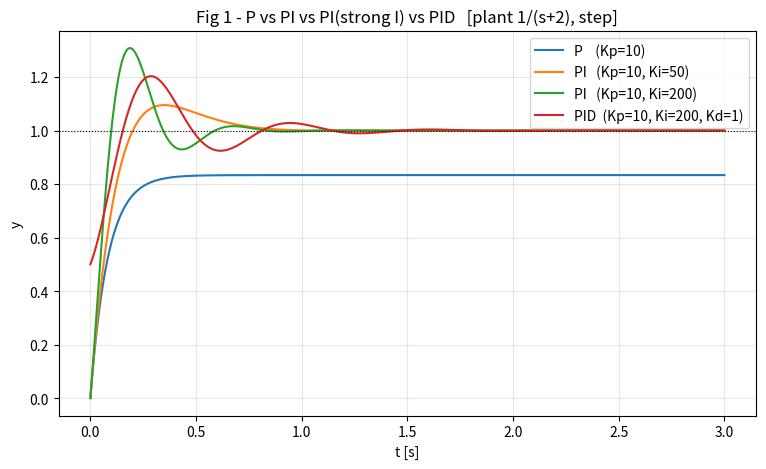
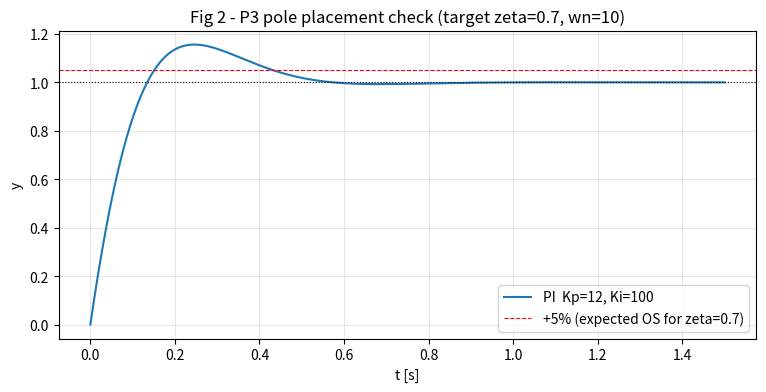
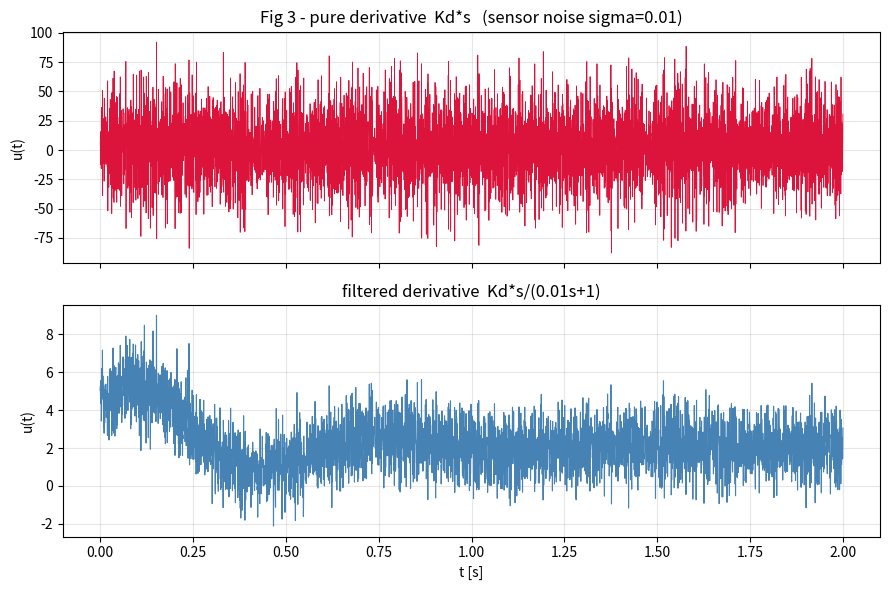

Source code (Python) for these figures, in order:
"""Phase 2 Session 2 — PID 검증

Fig 1: P5 네 경우(P / PI / PI강함 / PID) step response 비교
Fig 2: P3 설계 검증 — K_p=12, K_i=100이 정말 ζ=0.7, ωn=10을 만드나
Fig 3: P4 — 측정 노이즈가 있을 때 순수 D vs filtered D의 제어입력 u(t)
"""

import numpy as np
import matplotlib.pyplot as plt
from scipy import signal

# plant G(s) = 1/(s+2)
G_num, G_den = [1.0], [1.0, 2.0]


def closed_loop(Kp, Ki=0.0, Kd=0.0, tau_f=0.0):
    """C(s)·G(s)를 unity feedback으로 닫은 T(s)를 반환.

    C(s) = Kp + Ki/s + Kd*s        (tau_f = 0)
         = Kp + Ki/s + Kd*s/(tau_f*s+1)  (tau_f > 0)
    """
    if tau_f == 0.0:
        # C = (Kd s^2 + Kp s + Ki) / s
        C_num = [Kd, Kp, Ki]
        C_den = [1.0, 0.0]
    else:
        # C = (Kd s)/(tau_f s+1) + Kp + Ki/s  를 통분: 분모 = s(tau_f s + 1)
        # 분자 = Kd s^2 + Kp s (tau_f s+1) + Ki (tau_f s+1)
        C_num = np.polyadd(
            np.polyadd([Kd, 0.0, 0.0], np.polymul([Kp, 0.0], [tau_f, 1.0])),
            np.polymul([Ki], [tau_f, 1.0]),
        )
        C_den = np.polymul([1.0, 0.0], [tau_f, 1.0])

    L_num = np.polymul(C_num, G_num)          # loop gain L = C*G
    L_den = np.polymul(C_den, G_den)
    T_num = L_num                              # T = L/(1+L)
    T_den = np.polyadd(L_den, L_num)
    return signal.TransferFunction(T_num, T_den)


def control_effort(Kp, Ki, Kd, tau_f, t, r, y):
    """측정 y(잡음 포함)에 대해 u(t)를 직접 적분해서 계산 (Fig 3용)."""
    dt = t[1] - t[0]
    e = r - y
    integ = 0.0
    d_state = 0.0
    u = np.zeros_like(t)
    for i in range(len(t)):
        integ += e[i] * dt
        if i == 0:
            de = 0.0
        else:
            de = (e[i] - e[i - 1]) / dt
        if tau_f > 0:                                   # 1차 저역통과로 미분값 평활
            d_state += (de - d_state) * dt / tau_f
            dterm = Kd * d_state
        else:
            dterm = Kd * de
        u[i] = Kp * e[i] + Ki * integ + dterm
    return u


# ---------- Fig 1: P5 네 경우 ----------
cases = [
    ("P    (Kp=10)",              dict(Kp=10)),
    ("PI   (Kp=10, Ki=50)",       dict(Kp=10, Ki=50)),
    ("PI   (Kp=10, Ki=200)",      dict(Kp=10, Ki=200)),
    ("PID  (Kp=10, Ki=200, Kd=1)", dict(Kp=10, Ki=200, Kd=1)),
]

t = np.linspace(0, 3, 3000)
plt.figure(figsize=(9, 5))
print("=== Fig 1 (P5) ===")
for label, gains in cases:
    T = closed_loop(**gains)
    _, y = signal.step(T, T=t)
    plt.plot(t, y, label=label)
    os = (y.max() - y[-1]) / y[-1] * 100 if y.max() > y[-1] else 0.0
    print(f"{label:28s}  y(inf)={y[-1]:.4f}  e(inf)={1-y[-1]:+.4f}  overshoot={os:5.1f}%")
plt.axhline(1.0, color="k", ls=":", lw=0.8)
plt.title("Fig 1 - P vs PI vs PI(strong I) vs PID   [plant 1/(s+2), step]")
plt.xlabel("t [s]"); plt.ylabel("y"); plt.legend(); plt.grid(alpha=0.3)

# ---------- Fig 2: P3 설계 검증 ----------
Kp3, Ki3 = 12.0, 100.0
T3 = closed_loop(Kp=Kp3, Ki=Ki3)
t2 = np.linspace(0, 1.5, 3000)
_, y3 = signal.step(T3, T=t2)

poles = np.roots(T3.den)
wn = np.abs(poles[0])
zeta = -np.real(poles[0]) / wn
os3 = (y3.max() - 1) * 100
# 2% settling time
idx = np.where(np.abs(y3 - 1) > 0.02)[0]
ts = t2[idx[-1]] if len(idx) else 0.0

print("\n=== Fig 2 (P3 설계 검증) ===")
print(f"목표:  zeta=0.700  wn=10.00")
print(f"실측:  zeta={zeta:.3f}  wn={wn:.2f}   poles={poles}")
print(f"overshoot={os3:.1f}%   2% settling={ts:.3f}s")

plt.figure(figsize=(9, 4))
plt.plot(t2, y3, label=f"PI  Kp={Kp3:g}, Ki={Ki3:g}")
plt.axhline(1.0, color="k", ls=":", lw=0.8)
plt.axhline(1.05, color="r", ls="--", lw=0.8, label="+5% (expected OS for zeta=0.7)")
plt.title("Fig 2 - P3 pole placement check (target zeta=0.7, wn=10)")
plt.xlabel("t [s]"); plt.ylabel("y"); plt.legend(); plt.grid(alpha=0.3)

# ---------- Fig 3: P4 노이즈 ----------
rng = np.random.default_rng(0)
t3 = np.linspace(0, 2, 4000)
r = np.ones_like(t3)
T_pid = closed_loop(Kp=10, Ki=200, Kd=1)
_, y_clean = signal.step(T_pid, T=t3)
y_meas = y_clean + rng.normal(0, 0.01, len(t3))     # 센서 노이즈 sigma=0.01

u_pure = control_effort(10, 200, 1.0, 0.0, t3, r, y_meas)
u_filt = control_effort(10, 200, 1.0, 0.01, t3, r, y_meas)   # tau_f = 10ms

print("\n=== Fig 3 (P4 노이즈) ===")
print(f"센서 노이즈 sigma = 0.01 (출력의 1%)")
print(f"순수 D     : u의 표준편차 = {u_pure.std():9.2f},  |u|max = {np.abs(u_pure).max():9.2f}")
print(f"filtered D : u의 표준편차 = {u_filt.std():9.2f},  |u|max = {np.abs(u_filt).max():9.2f}")

fig, ax = plt.subplots(2, 1, figsize=(9, 6), sharex=True)
ax[0].plot(t3, u_pure, lw=0.6, color="crimson")
ax[0].set_title("Fig 3 - pure derivative  Kd*s   (sensor noise sigma=0.01)")
ax[0].set_ylabel("u(t)"); ax[0].grid(alpha=0.3)
ax[1].plot(t3, u_filt, lw=0.8, color="steelblue")
ax[1].set_title("filtered derivative  Kd*s/(0.01s+1)")
ax[1].set_xlabel("t [s]"); ax[1].set_ylabel("u(t)"); ax[1].grid(alpha=0.3)
plt.tight_layout()

plt.show()
